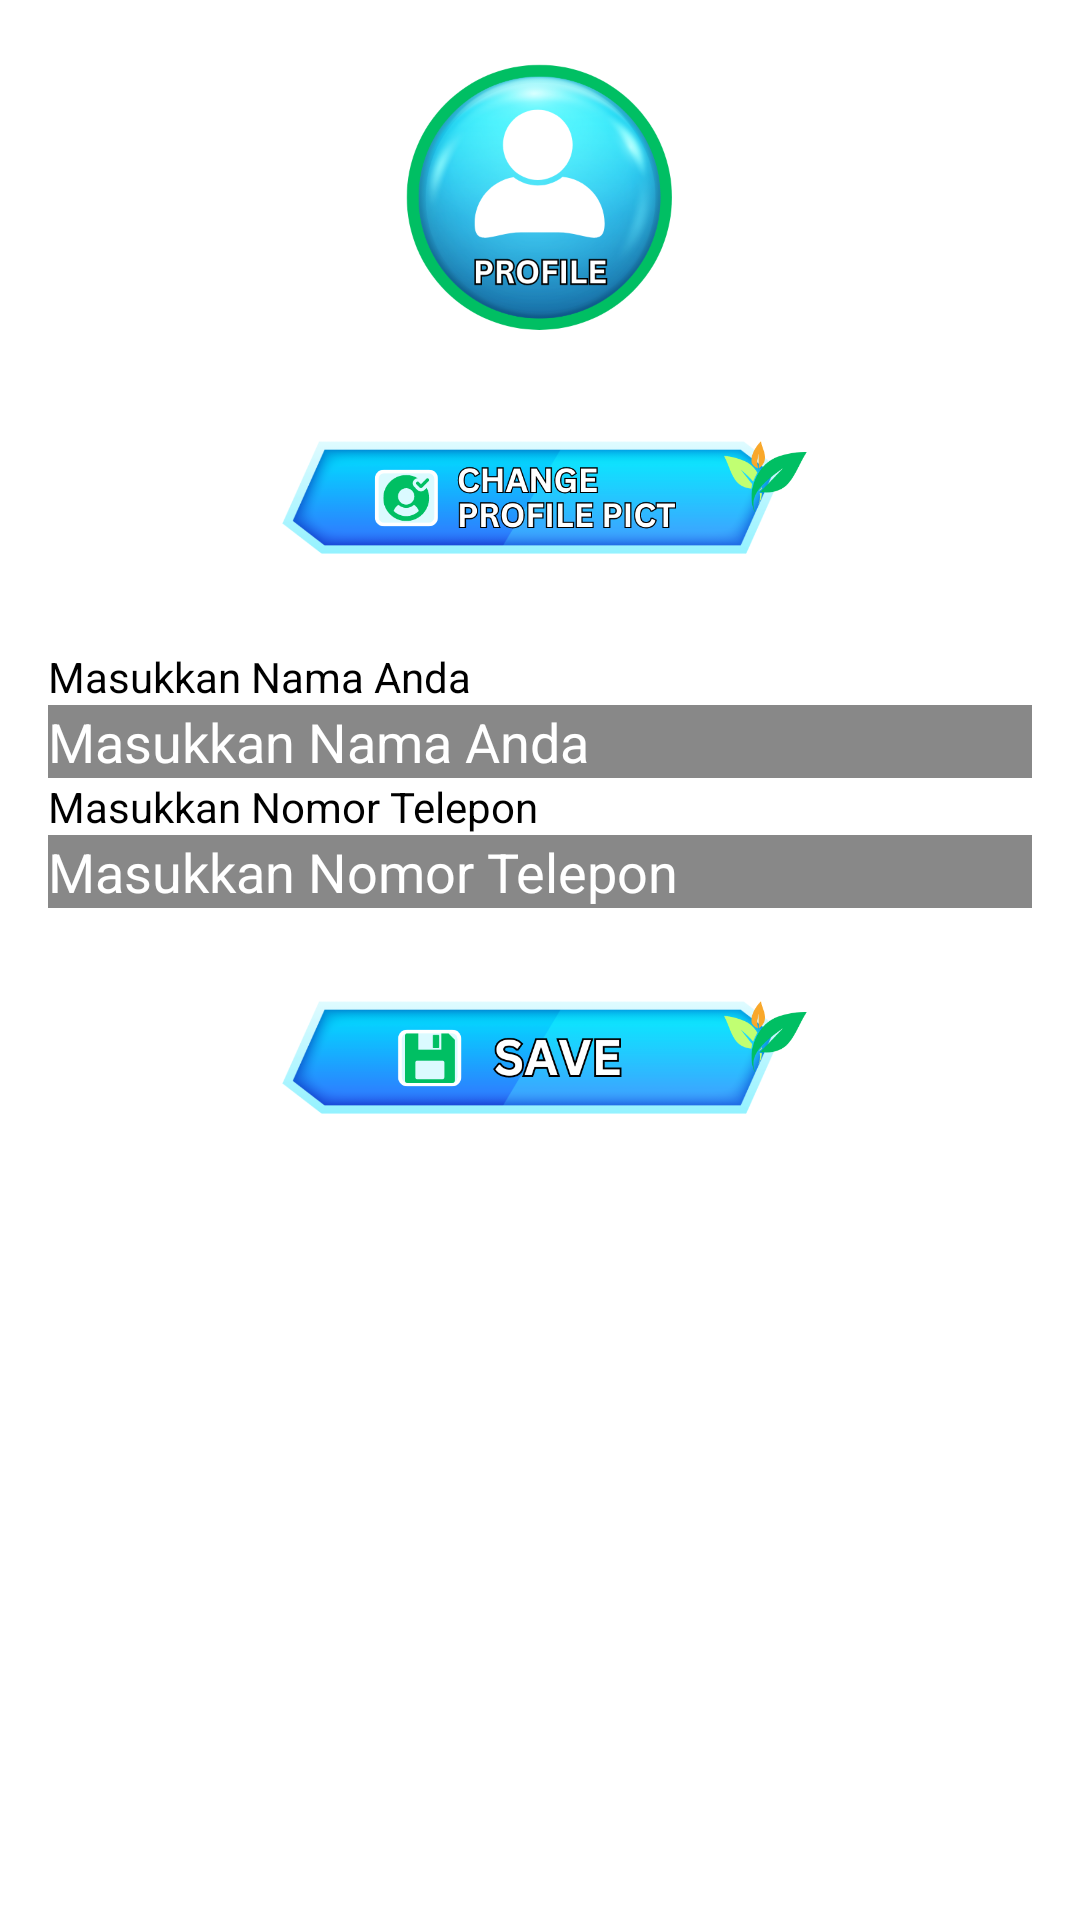

Reconstruct the res/layout file that produces this screen, plus the resources it refers to.
<!-- AndroidManifest.xml: application theme Theme.Kulkasku -->
<!-- res/layout/fragment_edit_profile.xml -->
<LinearLayout xmlns:android="http://schemas.android.com/apk/res/android"
    xmlns:tools="http://schemas.android.com/tools"
    android:layout_width="match_parent"
    android:layout_height="match_parent"
    android:orientation="vertical"
    android:padding="16dp"
    tools:context=".ui.EditProfileFragment">

    <ImageView
        android:id="@+id/profileImageView"
        android:layout_width="100dp"
        android:layout_height="100dp"
        android:layout_gravity="center"
        android:scaleType="fitCenter"
        android:src="@drawable/ic_profile" />

    <ImageButton
        android:id="@+id/changeProfilePictureButton"
        android:layout_width="200dp"
        android:layout_height="100dp"
        android:scaleType="fitCenter"
        android:layout_gravity="center"
        android:src="@drawable/ic_change_profile_picture"
        android:contentDescription="@string/change_profile_picture"
        android:background="?attr/selectableItemBackground"
        android:padding="8dp" />

    <TextView
        android:layout_width="match_parent"
        android:layout_height="wrap_content"
        android:text="Masukkan Nama Anda"
        android:textColor="@color/black" />

    <EditText
        android:id="@+id/usernameEditText"
        android:layout_width="match_parent"
        android:layout_height="wrap_content"
        android:textColor="@color/white"
        android:textColorHint="@color/white"
        android:background="@color/hint_text_color"
        android:hint="Masukkan Nama Anda" />

    <TextView
        android:layout_width="match_parent"
        android:layout_height="wrap_content"
        android:text="Masukkan Nomor Telepon"
        android:textColor="@color/black" />

    <EditText
        android:id="@+id/phoneNumberEditText"
        android:layout_width="match_parent"
        android:layout_height="wrap_content"
        android:hint="Masukkan Nomor Telepon"
        android:textColor="@color/white"
        android:textColorHint="@color/white"
        android:background="@color/hint_text_color"
        android:inputType="phone" />

    <ImageButton
        android:id="@+id/saveButton"
        android:layout_width="200dp"
        android:layout_height="100dp"
        android:layout_gravity="center"
        android:src="@drawable/ic_save"
        android:contentDescription="@string/save"
        android:scaleType="fitCenter"
        android:background="?attr/selectableItemBackground"
        android:padding="8dp" />
</LinearLayout>
<!-- resources referenced by this layout -->
<resources>
  <color name="black">#FF000000</color>
  <color name="hint_text_color">#FF888888</color>
  <color name="white">#FFFFFFFF</color>
  <!-- drawable ic_change_profile_picture: png bitmap (drawable, 48959 bytes) -->
  <!-- drawable ic_profile: png bitmap (drawable, 94273 bytes) -->
  <!-- drawable ic_save: png bitmap (drawable, 38915 bytes) -->
  <string name="change_profile_picture">Change Profile Picture</string>
  <string name="save">Save</string>
  <style name="Theme.Kulkasku" parent="Theme.MaterialComponents.Light.NoActionBar">
          
          <item name="colorPrimary">@color/black</item>
          <item name="colorPrimaryVariant">@color/purple_700</item>
          <item name="colorOnPrimary">@color/white</item>
          <item name="colorSecondary">@color/teal_200</item>
          <item name="colorSecondaryVariant">@color/teal_700</item>
          <item name="colorOnSecondary">@color/black</item>
  
          
          <item name="android:windowTranslucentStatus">true</item>
          <item name="android:windowTranslucentNavigation">true</item>
          <item name="android:statusBarColor">@android:color/transparent</item>
          <item name="android:navigationBarColor">@android:color/transparent</item>
      </style>
  <color name="purple_700">#FF3700B3</color>
  <color name="teal_200">#FF03DAC5</color>
  <color name="teal_700">#FF018786</color>
</resources>
